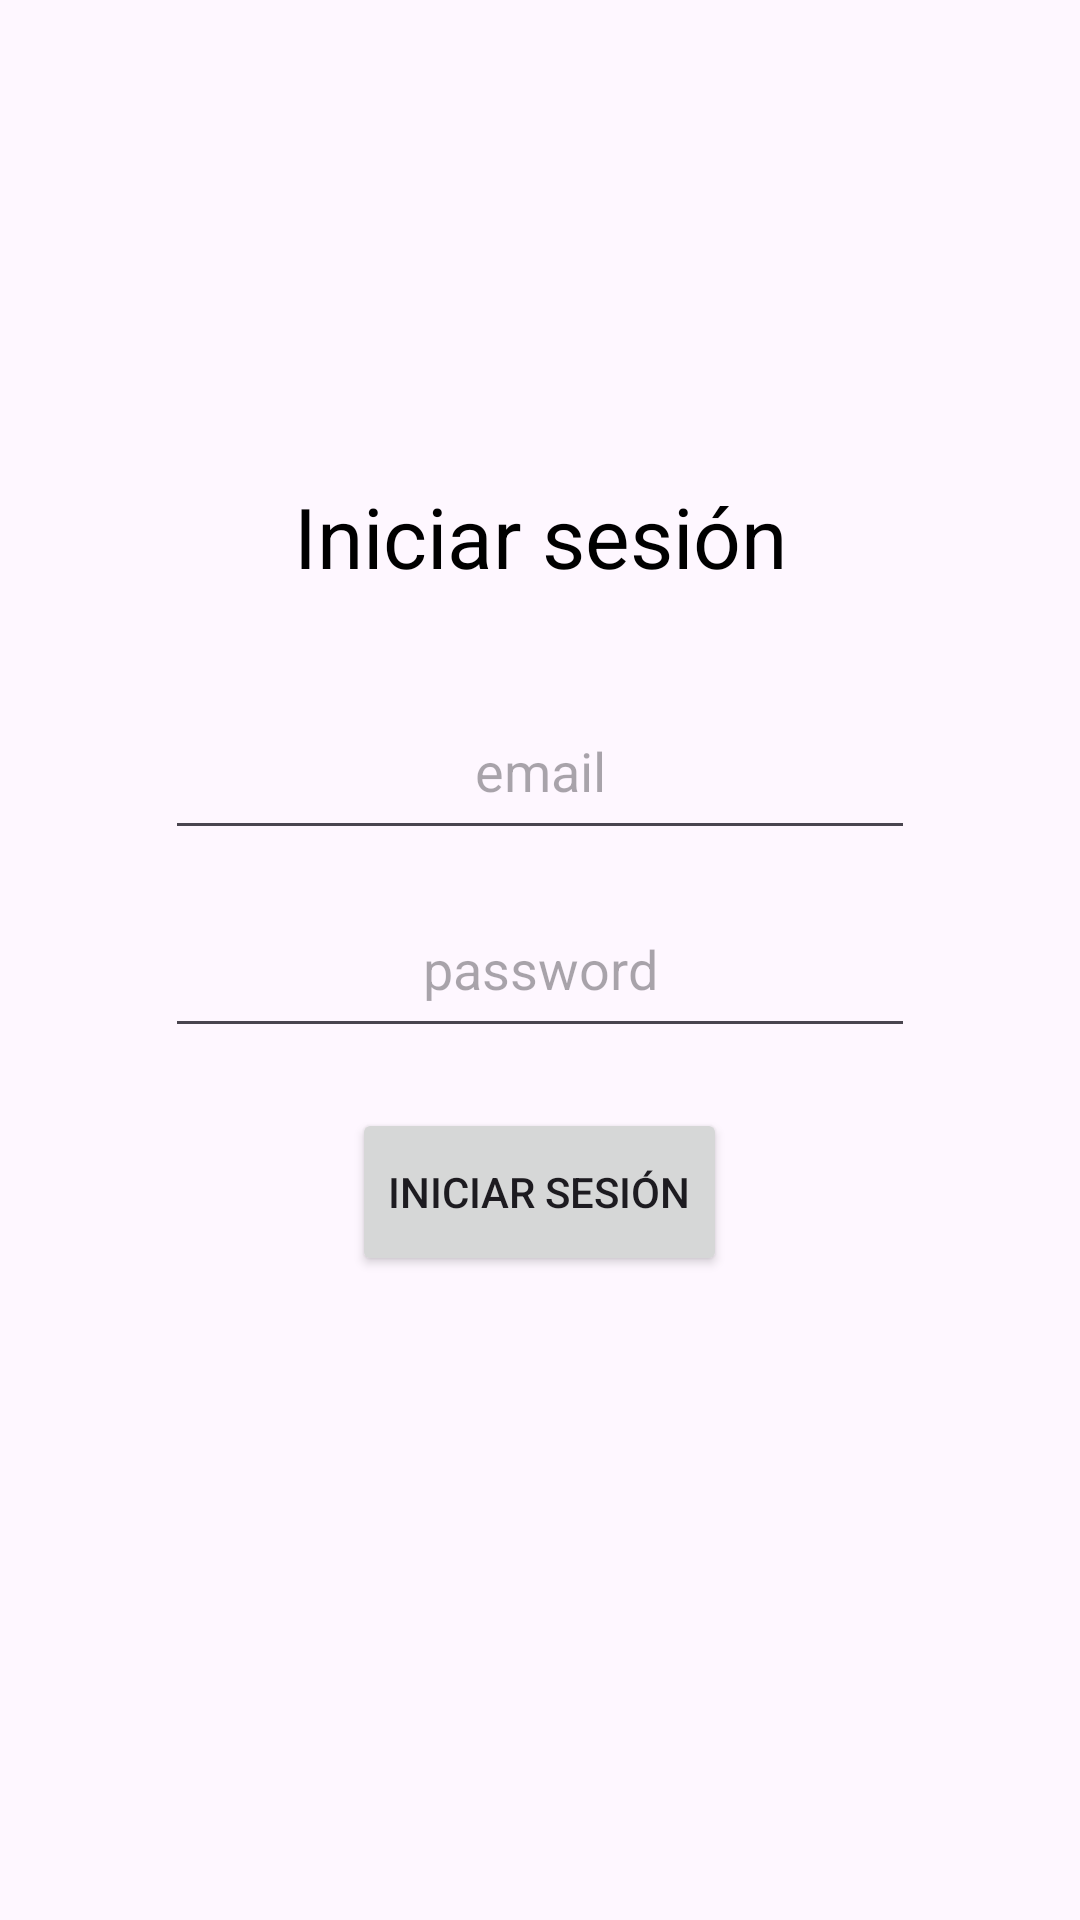

This screen was rendered from an Android layout file. Write that file and the resources it references.
<!-- AndroidManifest.xml: application theme Theme.Citas_Medicas -->
<!-- res/layout/activity_login.xml -->
<?xml version="1.0" encoding="utf-8"?>
<LinearLayout xmlns:android="http://schemas.android.com/apk/res/android"
    xmlns:tools="http://schemas.android.com/tools"
    android:id="@+id/main"
    android:layout_width="match_parent"
    android:layout_height="match_parent"
    android:orientation="vertical"
    tools:context=".login_firebase.LoginActivity">

    <TextView
        android:layout_width="match_parent"
        android:layout_height="wrap_content"
        android:layout_marginTop="160dp"
        android:textSize="28sp"
        android:textAlignment="center"
        android:text="Iniciar sesión"
        android:textColor="@color/black"/>

    <EditText
        android:id="@+id/loginEmail"
        android:textAlignment="center"
        android:layout_marginTop="30dp"
        android:layout_width="250dp"
        android:layout_height="56dp"
        android:layout_gravity="center"
        android:inputType="textEmailAddress"
        android:hint="email"/>

    <EditText
        android:id="@+id/loginPassword"
        android:layout_marginTop="10dp"
        android:textAlignment="center"
        android:layout_width="250dp"
        android:layout_height="56dp"
        android:layout_gravity="center"
        android:inputType="textPassword"
        android:hint="password"/>

    <Button
        android:id="@+id/loginButton"
        android:layout_marginTop="20dp"
        android:layout_gravity="center"
        android:layout_width="wrap_content"
        android:layout_height="56dp"
        android:text="Iniciar sesión"/>

    <Button
        android:id="@+id/loginGoRegisterButton"
        android:layout_marginTop="230dp"
        android:layout_gravity="center"
        android:layout_width="wrap_content"
        android:layout_height="56dp"
        android:text="Crear una cuenta"/>

</LinearLayout>
<!-- resources referenced by this layout -->
<resources>
  <style name="Theme.Citas_Medicas" parent="Base.Theme.Citas_Medicas" />
  <style name="Base.Theme.Citas_Medicas" parent="Theme.Material3.DayNight.NoActionBar">
          
          
      </style>
  <!-- not gathered from this repository: default colours our renderer supplied (Android Studio template values) -->
  <color name="black">#FF000000</color>
</resources>
